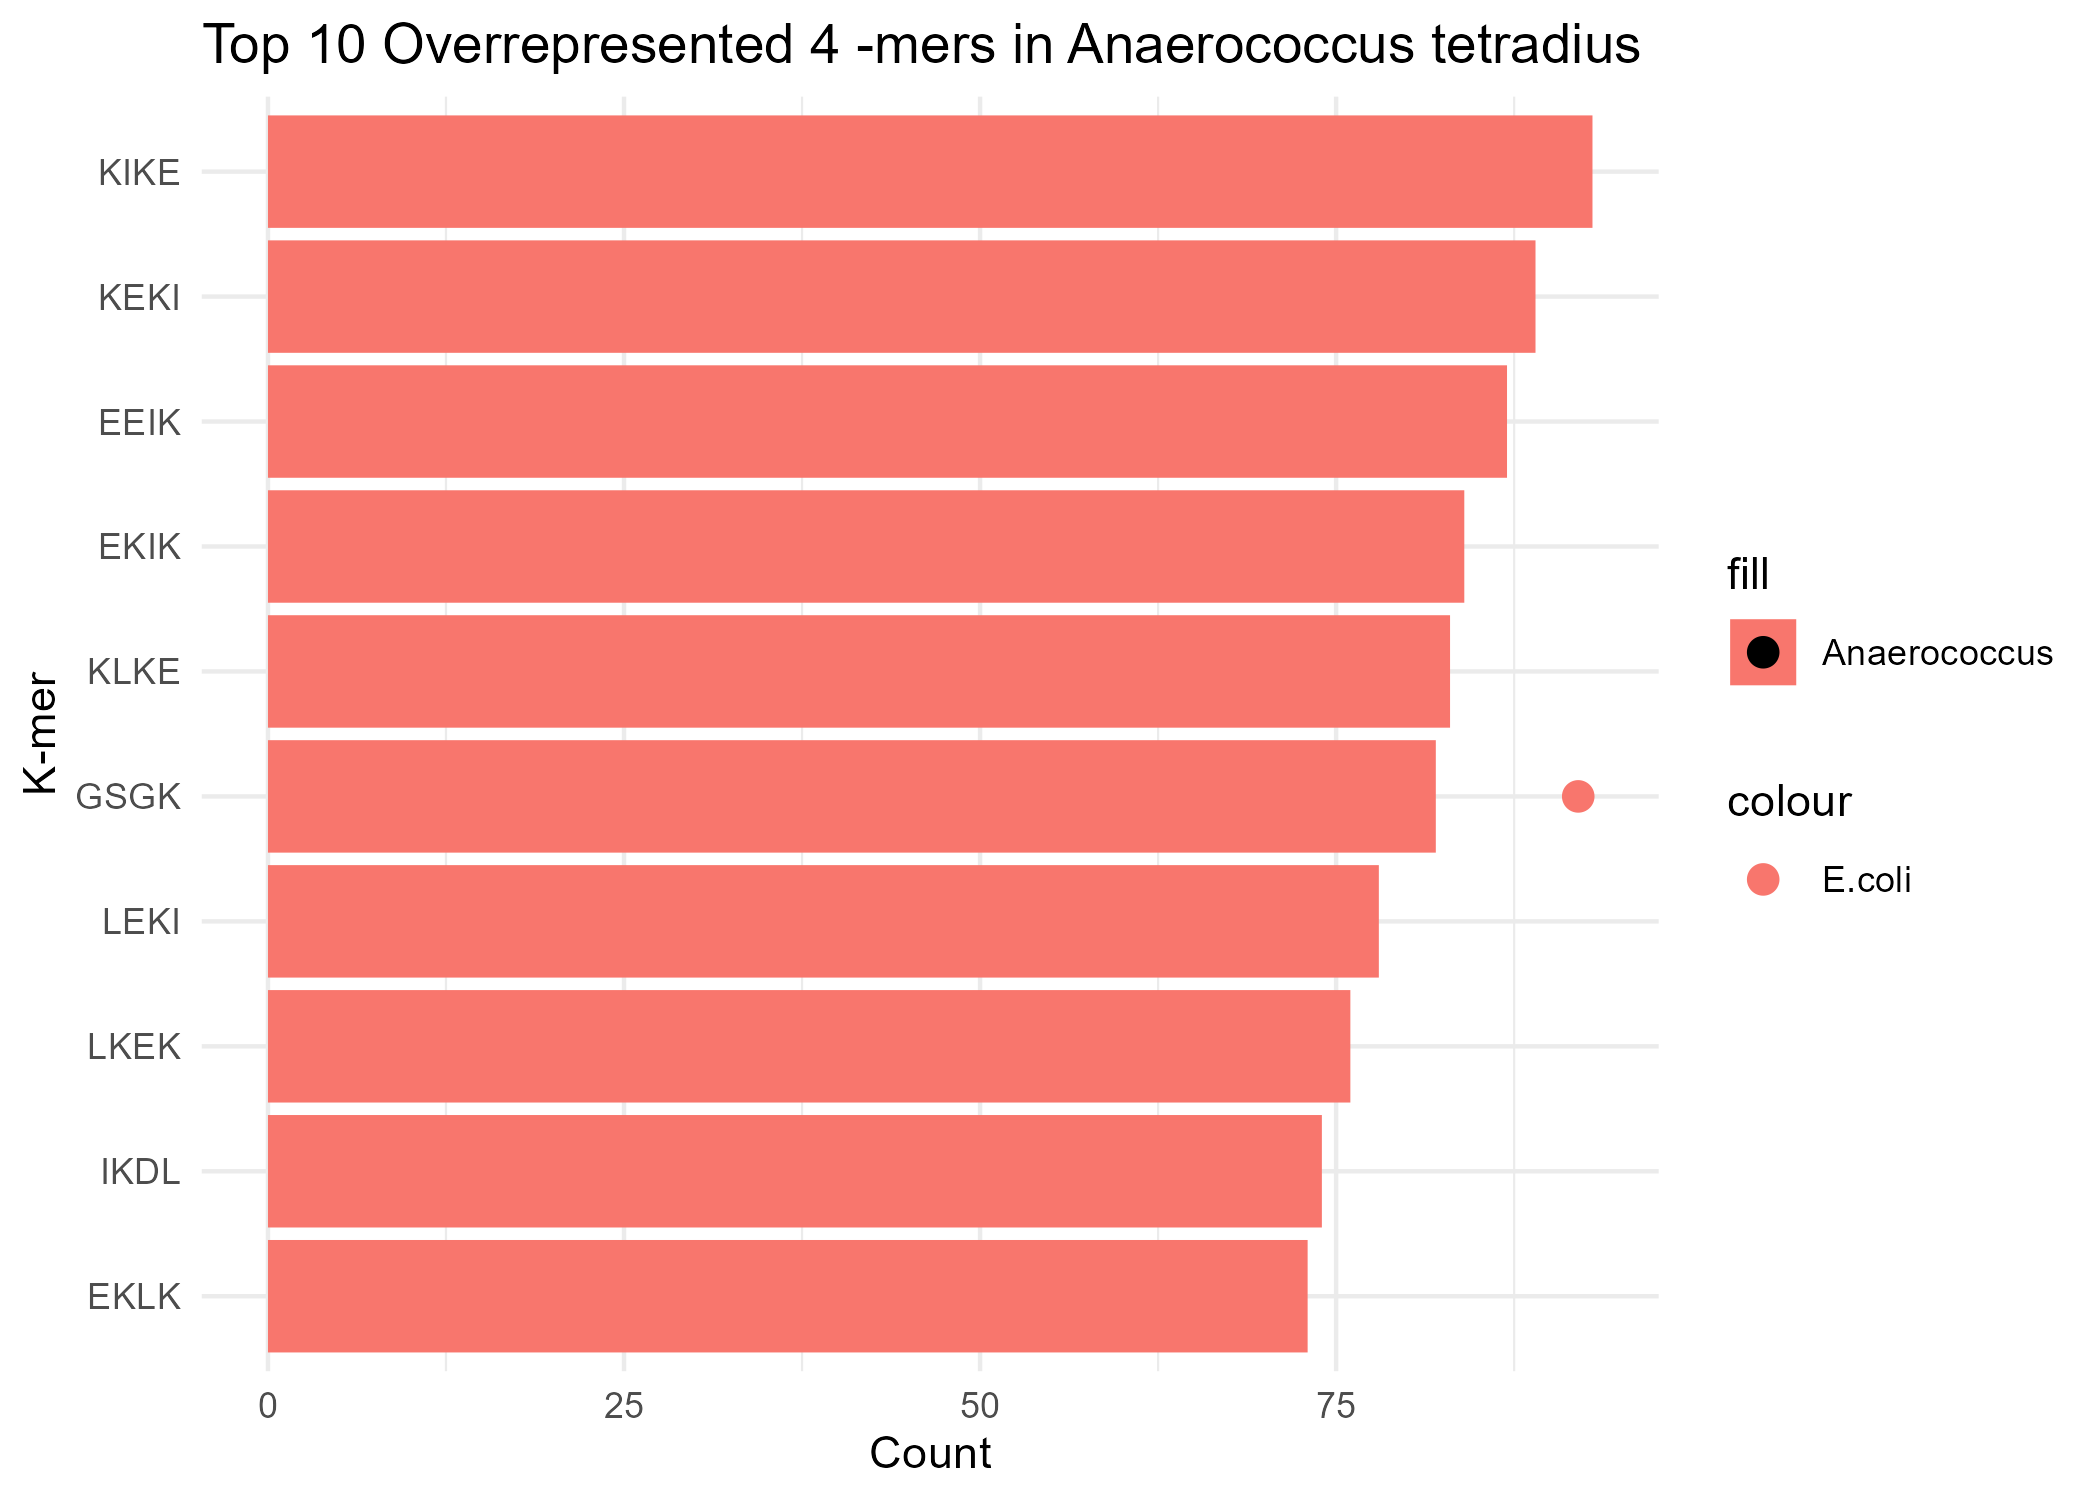

Source data for this figure (header and first rows):
Kmer, Count, Ecoli_Count
KIKE, 93, 12
KEKI, 89, 16
EEIK, 87, 23
EKIK, 84, 20
KLKE, 83, 24
GSGK, 82, 92
LEKI, 78, 31
LKEK, 76, 28
IKDL, 74, 21
EKLK, 73, 32
